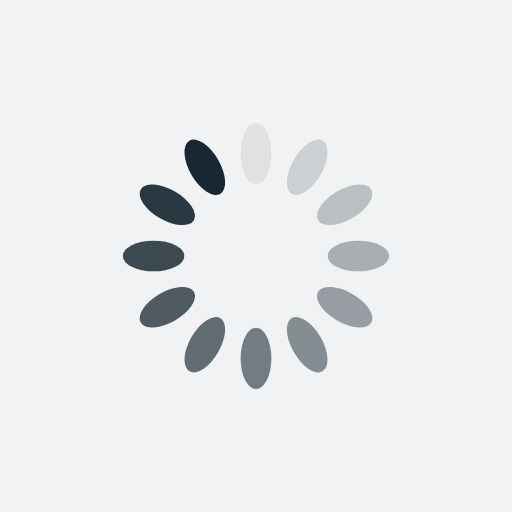
t = 0.00 s
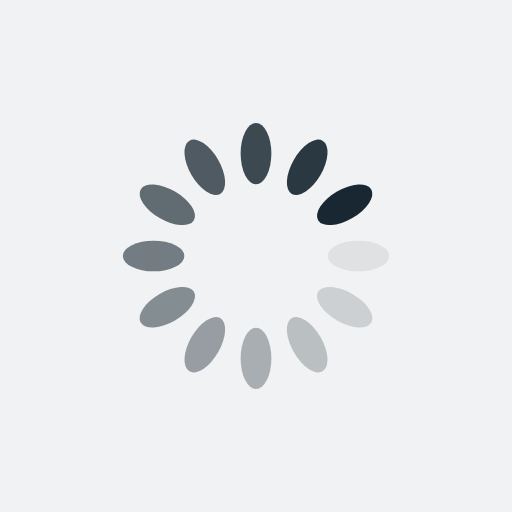
t = 0.25 s
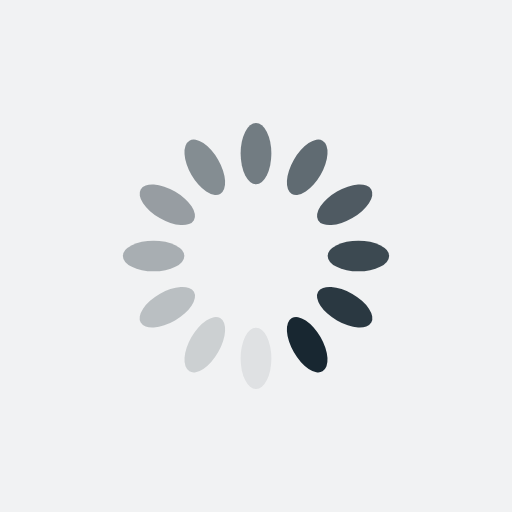
t = 0.50 s
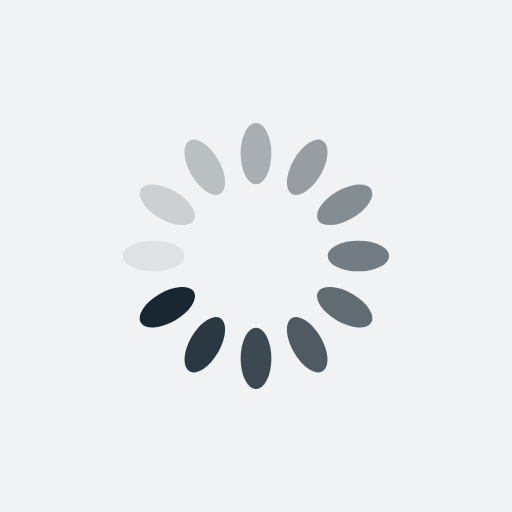
t = 0.75 s

The animated SVG that drew these frames (rendered in a browser with its animation timeline set to each time). Animation: 12 SMIL elements (animate=12); one cycle of 1.00 s, repeats indefinitely.

<svg xmlns="http://www.w3.org/2000/svg" width="200" height="200" preserveAspectRatio="xMidYMid" style="margin:auto;background:#f1f2f3;display:block;shape-rendering:auto" viewBox="0 0 100 100"><rect width="6" height="12" x="47" y="24" fill="#182731" rx="3" ry="6"><animate attributeName="opacity" begin="-0.9166666666666666s" dur="1s" keyTimes="0;1" repeatCount="indefinite" values="1;0"/></rect><rect width="6" height="12" x="47" y="24" fill="#182731" rx="3" ry="6" transform="rotate(30 50 50)"><animate attributeName="opacity" begin="-0.8333333333333334s" dur="1s" keyTimes="0;1" repeatCount="indefinite" values="1;0"/></rect><rect width="6" height="12" x="47" y="24" fill="#182731" rx="3" ry="6" transform="rotate(60 50 50)"><animate attributeName="opacity" begin="-0.75s" dur="1s" keyTimes="0;1" repeatCount="indefinite" values="1;0"/></rect><rect width="6" height="12" x="47" y="24" fill="#182731" rx="3" ry="6" transform="rotate(90 50 50)"><animate attributeName="opacity" begin="-0.6666666666666666s" dur="1s" keyTimes="0;1" repeatCount="indefinite" values="1;0"/></rect><rect width="6" height="12" x="47" y="24" fill="#182731" rx="3" ry="6" transform="rotate(120 50 50)"><animate attributeName="opacity" begin="-0.5833333333333334s" dur="1s" keyTimes="0;1" repeatCount="indefinite" values="1;0"/></rect><rect width="6" height="12" x="47" y="24" fill="#182731" rx="3" ry="6" transform="rotate(150 50 50)"><animate attributeName="opacity" begin="-0.5s" dur="1s" keyTimes="0;1" repeatCount="indefinite" values="1;0"/></rect><rect width="6" height="12" x="47" y="24" fill="#182731" rx="3" ry="6" transform="rotate(180 50 50)"><animate attributeName="opacity" begin="-0.4166666666666667s" dur="1s" keyTimes="0;1" repeatCount="indefinite" values="1;0"/></rect><rect width="6" height="12" x="47" y="24" fill="#182731" rx="3" ry="6" transform="rotate(210 50 50)"><animate attributeName="opacity" begin="-0.3333333333333333s" dur="1s" keyTimes="0;1" repeatCount="indefinite" values="1;0"/></rect><rect width="6" height="12" x="47" y="24" fill="#182731" rx="3" ry="6" transform="rotate(240 50 50)"><animate attributeName="opacity" begin="-0.25s" dur="1s" keyTimes="0;1" repeatCount="indefinite" values="1;0"/></rect><rect width="6" height="12" x="47" y="24" fill="#182731" rx="3" ry="6" transform="rotate(270 50 50)"><animate attributeName="opacity" begin="-0.16666666666666666s" dur="1s" keyTimes="0;1" repeatCount="indefinite" values="1;0"/></rect><rect width="6" height="12" x="47" y="24" fill="#182731" rx="3" ry="6" transform="rotate(300 50 50)"><animate attributeName="opacity" begin="-0.08333333333333333s" dur="1s" keyTimes="0;1" repeatCount="indefinite" values="1;0"/></rect><rect width="6" height="12" x="47" y="24" fill="#182731" rx="3" ry="6" transform="rotate(330 50 50)"><animate attributeName="opacity" begin="0s" dur="1s" keyTimes="0;1" repeatCount="indefinite" values="1;0"/></rect></svg>